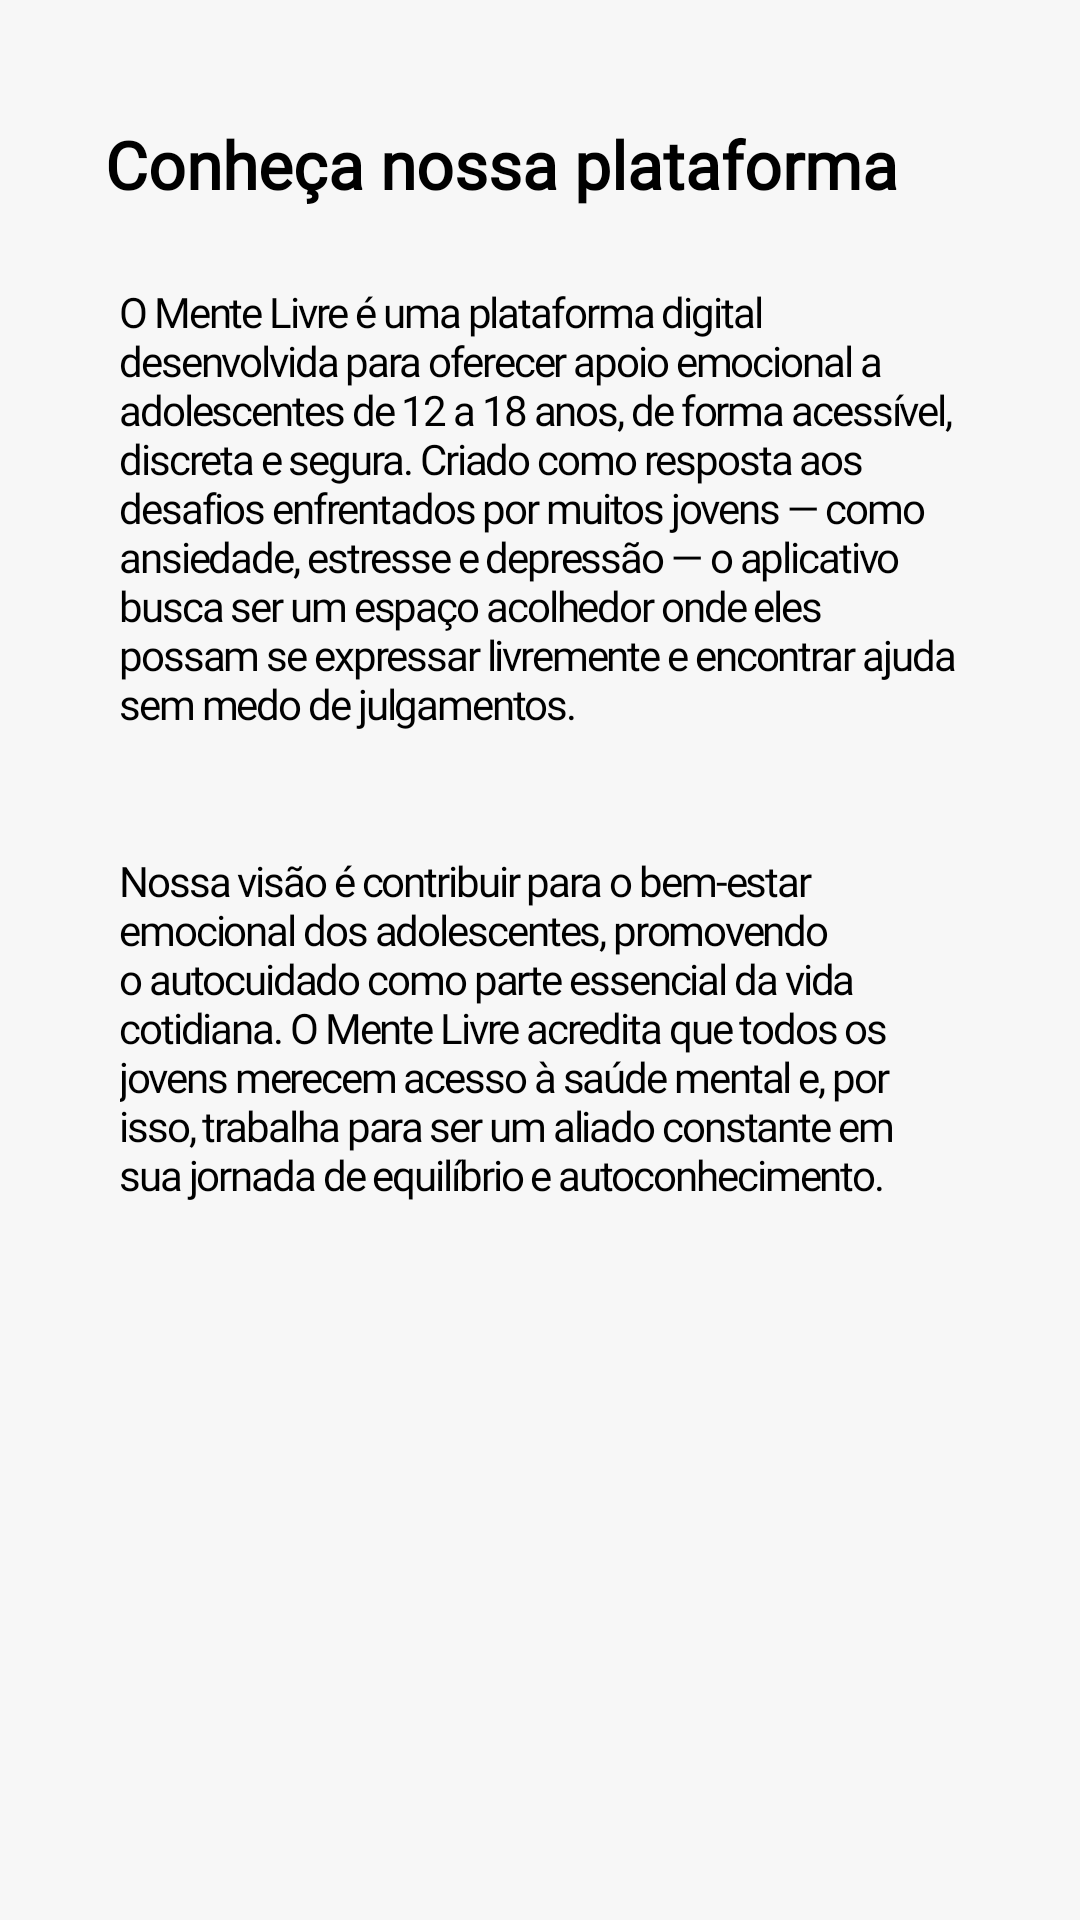

Reconstruct the res/layout file that produces this screen, plus the resources it refers to.
<!-- AndroidManifest.xml: application theme Theme.Teste -->
<!-- res/layout/info_home.xml -->
<?xml version="1.0" encoding="utf-8"?>
<LinearLayout xmlns:android="http://schemas.android.com/apk/res/android"
    android:layout_width="match_parent"
    android:layout_height="match_parent"
    android:background="@color/cinza_fundo_home"
    android:orientation="vertical"
    android:padding="20dp">

    <TextView
        android:id="@+id/titulohometxt"
        android:layout_height="wrap_content"
        android:layout_width="wrap_content"
        android:text="Conheça nossa plataforma"
        android:textSize="22dp"
        android:padding="5dp"
        android:layout_marginTop="15dp"
        android:layout_marginLeft="10dp"
        android:fontFamily="@font/poppins_medium"
        android:textColor="@color/black"
        android:textStyle="bold"/>

    <TextView
        android:id="@+id/inforespiracaotxt"
        android:layout_height="wrap_content"
        android:layout_width="wrap_content"
        android:text="O Mente Livre é uma plataforma digital desenvolvida para oferecer apoio emocional a adolescentes de 12 a 18 anos, de forma acessível, discreta e segura. Criado como resposta aos desafios enfrentados por muitos jovens — como ansiedade, estresse e depressão — o aplicativo busca ser um espaço acolhedor onde eles possam se expressar livremente e encontrar ajuda sem medo de julgamentos."
        android:padding="20dp"
        android:fontFamily="@font/poppins_medium"
        android:letterSpacing="-0.05"
        android:textColor="@color/black"/>

    <TextView
        android:id="@+id/inforespiracaotxt2"
        android:layout_height="wrap_content"
        android:layout_width="wrap_content"
        android:text="Nossa visão é contribuir para o bem-estar emocional dos adolescentes, promovendo o autocuidado como parte essencial da vida cotidiana. O Mente Livre acredita que todos os jovens merecem acesso à saúde mental e, por isso, trabalha para ser um aliado constante em sua jornada de equilíbrio e autoconhecimento."
        android:padding="20dp"
        android:fontFamily="@font/poppins_medium"
        android:letterSpacing="-0.05"
        android:textColor="@color/black"/>


</LinearLayout>
<!-- resources referenced by this layout -->
<resources>
  <color name="black">#ff000000</color>
  <color name="cinza_fundo_home"> #F7F7F7 </color>
  <style name="Theme.Teste" parent="Base.Theme.Teste" />
  <style name="Base.Theme.Teste" parent="Theme.Material3.DayNight.NoActionBar">
          
          
      </style>
</resources>
